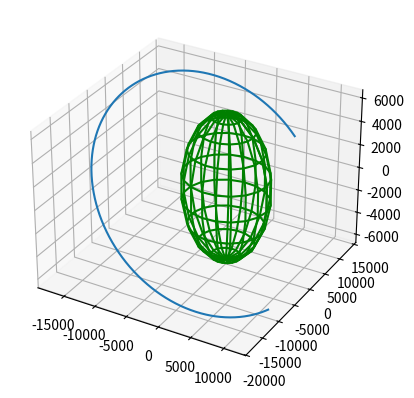

The matplotlib source for this figure:
# -*- coding: utf-8 -*-
"""
Created on Feb 2022

@author: Chrissi Erwin

Simulate the deployment of each of the first 4 vehicles by determining each of their orbits
and propagating them for 1 orbital time period (for their corresponding orbital time period)
"""

import numpy as np
from scipy.integrate import odeint
from mpl_toolkits import mplot3d 
import matplotlib.pyplot as plt

# orbital parameters =============
# 8 satellites
mu = 398600.4415          # universal gravitational parameter, km^3/s^2
rEarth = 6378.135         # radius of Earth, km

e = 0.01                   # eccentricity
rp = 7100 + rEarth         # radius at perigee, km
a = rp/(1-e)               # semi-major axis, km
i = np.deg2rad(10.0)       # inclination, deg2rad
RAAN = np.deg2rad(5.0)     # right ascension of the ascending node, deg2rad
ArgPeri = np.deg2rad(15.0) # arg. of perigee, deg2rad
#phi = np.deg2rad(0.0)     # true anomaly, deg2rad

p = a*(1 - e**2)           # semi-latus rectum, km
h = np.sqrt(p*mu)          # angular momentum, km^2/s

n = np.sqrt(mu/a**3) # sec
t0 = 0		         # sec at perigee
t = 300 * 60         # min to sec
M = n*(t-t0)         # mean anomaly

# =====================================

def func(E): 
	return (E - e*np.sin(E) - M)

def derivFunc(E): 
	return (1 - e*np.cos(E))

# function to find the root 
def newtonRaphson(E, e): 
    h = func(E) / derivFunc(E) 
    
	# convergence criteria is 10e-4
    while abs(h) >= 0.0001: 
        h = func(E)/derivFunc(E) 
		
		# E(k+1) = E(k) - f(E) / f'(E) 
        E = E - h 

    return E




# Part 1 =========================


# NOTE: CHANGE TO r,theta COORDINATES !!!!!!
def position_velocity(RAAN, ArgPeri, i, mu, h, e):

    # initial value to find eccentric anomaly 
    E0 = M + 0.25*e
    E = newtonRaphson(E0, e) 

    # find true anomaly 
    phi = np.arccos((np.cos(E) - e) / (1 - e*np.cos(E))) # true anomaly, rad
    E = np.arccos((e + np.cos(phi))/(1 + e*np.cos(phi))) # eccentric anomaly, rad

    # now we can find theta and radius
    theta = ArgPeri + phi      # angle, rad
    r = p/(1 + e*np.cos(phi))  # radius, km

    # now, we can find radius and velocity (Battin Problem 3-21)
    rx = r*(np.cos(RAAN)*np.cos(theta) - np.sin(RAAN)*np.sin(theta)*np.cos(i))
    ry = r*(np.sin(RAAN)*np.cos(theta) + np.cos(RAAN)*np.sin(theta)*np.cos(i))
    rz = r*(np.sin(theta)*np.sin(i))

    vx = -(mu/h)*(np.cos(RAAN)*(np.sin(theta) + e*np.sin(ArgPeri)) + np.sin(RAAN)*(np.cos(theta) + e*np.cos(ArgPeri))*np.cos(i))
    vy = -(mu/h)*(np.sin(RAAN)*(np.sin(theta) + e*np.sin(ArgPeri)) - np.cos(RAAN)*(np.cos(theta) + e*np.cos(ArgPeri))*np.cos(i))
    vz = +(mu/h)*(np.cos(theta) + e*np.sin(ArgPeri)*np.sin(i))

    rVector = np.array([rx, ry, rz]) # km
    vVector = np.array([vx, vy, vz]) # km/s

    return np.append(rVector, vVector)


# return 3D vector of velocity and accel.
# for a two body problem
def twoBody(y, t, mu):
    r = np.sqrt(y[0]**2 + y[1]**2 + y[2]**2)
    
    yDot = np.empty((6,))
    
    yDot[0] = y[3]
    yDot[1] = y[4]
    yDot[2] = y[5]
    yDot[3] = (-mu/(r**3))*y[0]
    yDot[4] = (-mu/(r**3))*y[1]
    yDot[5] = (-mu/(r**3))*y[2]
    
    return yDot
    
# integration parameters and ODE integration
#for t in np.arange(4):  
    
y0 = position_velocity(RAAN, ArgPeri, i, mu, h, e)
#tf = 4. * 86400                 # days to sec
tf = 2*np.pi*np.sqrt(a**3/mu)
t = np.linspace(0., tf, 1000)   # days

sol = odeint(twoBody, y0, t, args=(mu, ))

# plot
fig = plt.figure()
ax = plt.axes(projection='3d')
ax.plot3D(sol[:, 0], sol[:,1], sol[:,2])

# draw sphere
u, v = np.mgrid[0:2*np.pi:20j, 0:np.pi:10j]
x = rEarth*np.cos(u)*np.sin(v)
y = rEarth*np.sin(u)*np.sin(v)
z = rEarth*np.cos(v)
ax.plot_wireframe(x, y, z, color="g")

plt.show()


# Part 2 =========================




